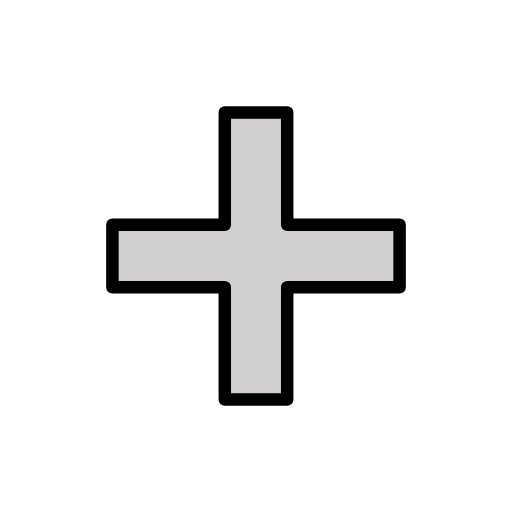
t = 0.00 s
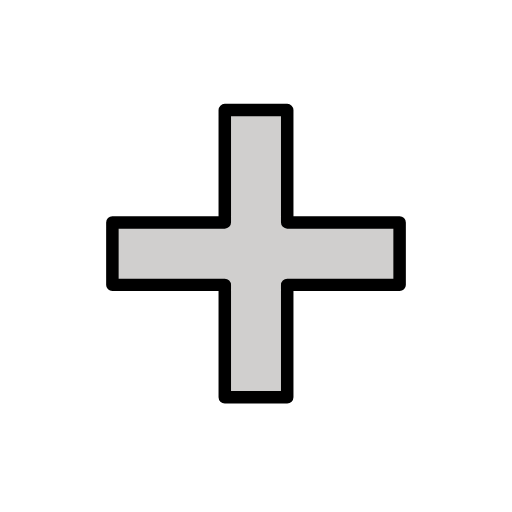
t = 0.48 s
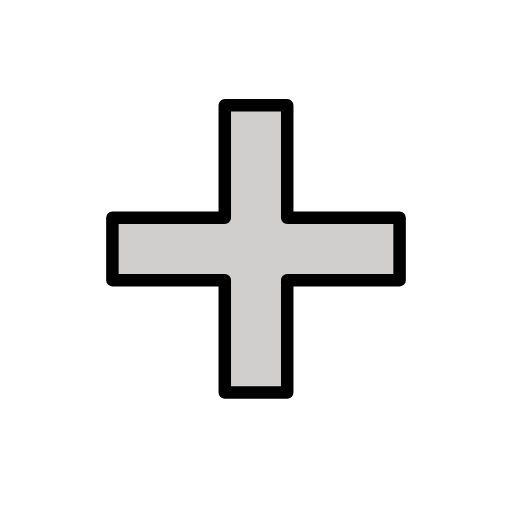
t = 1.43 s
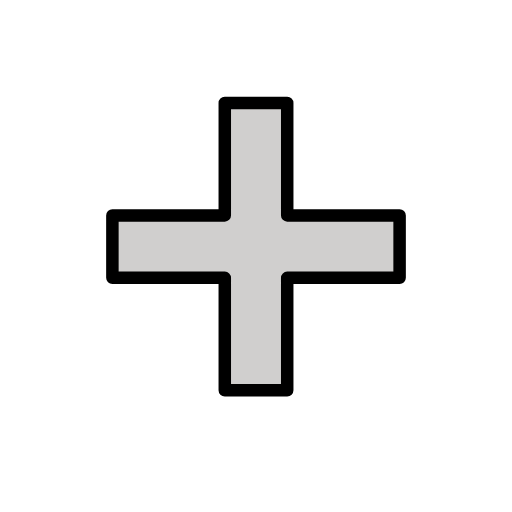
t = 1.90 s
t = 2.38 s: frame unchanged from t = 1.43 s, image omitted
t = 3.33 s: frame unchanged from t = 0.48 s, image omitted

The animated SVG that drew these frames (rendered in a browser with its animation timeline set to each time). Animation: 1 SMIL element (animateTransform=1); one cycle of 3.80 s, repeats indefinitely.

<?xml version='1.0' encoding='utf-8'?>
<svg xmlns="http://www.w3.org/2000/svg" id="emoji" viewBox="-5 -5 82 82" width="200" height="200" role="img">
  <title>OpenMoji: plus</title><g><g id="color">
    <polygon fill="#D0CFCE" stroke="none" points="31,31 31,13 41,13 41,31 59,31 59,41 41,41 41,59 31,59 31,41 13,41 13,31" />
  </g>
  <g id="hair" />
  <g id="skin" />
  <g id="skin-shadow" />
  <g id="line">
    <polygon fill="none" stroke="#000000" stroke-linecap="round" stroke-linejoin="round" stroke-miterlimit="10" stroke-width="2" points="31,31 31,13 41,13 41,31 59,31 59,41 41,41 41,59 31,59 31,41 13,41 13,31" />
  </g>
<animateTransform attributeName="transform" type="translate" values="0 0;0 -1.5;0 0" dur="3.8s" repeatCount="indefinite" /></g></svg>
